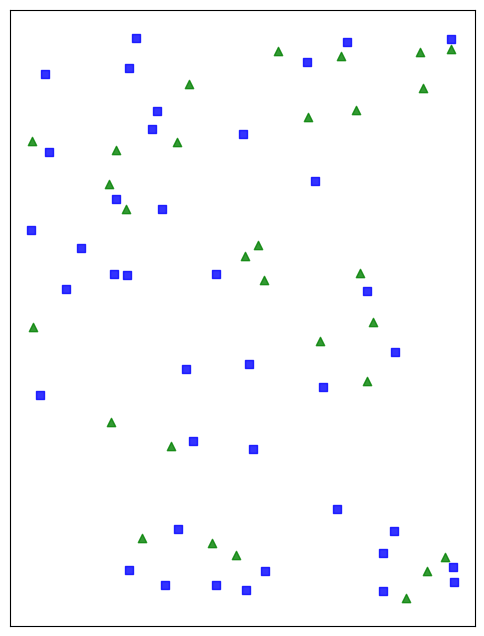

Write Python code to recreate this figure.
import matplotlib.pyplot as plt
import numpy as np


# 生成随机点数据
np.random.seed(42)  # 设置随机种子以确保结果可重复
num_points = 250  # 点的数量
x = np.random.uniform(0, 10, num_points)  # x坐标
y = np.random.uniform(0, 10, num_points)  # y坐标

# 分组（4组）
group_ids = np.random.choice(4, num_points)

x = x[group_ids == 1]
y = y[group_ids == 1]

print(len(x), len(y))
# 将点随机分为两类（比例接近）
labels = np.random.choice([0, 1], len(x), p=[0.5, 0.5])

# 定义新的颜色，用来区分 1 向量和 0 向量
class_colors = ['blue', 'green']  # 1向量和0向量的颜色
markers = ['s', '^']
# 绘图
plt.figure(figsize=(6, 8))
for label in [0, 1]:
    plt.scatter(x[labels == label], y[labels == label], 
                color=class_colors[label], marker=markers[label], alpha=0.8)

# 添加边框
plt.gca().spines['top'].set_visible(True)
plt.gca().spines['right'].set_visible(True)
plt.gca().spines['bottom'].set_visible(True)
plt.gca().spines['left'].set_visible(True)

# 移除坐标轴
plt.xticks([])
plt.yticks([])

# 添加图例
# plt.legend()
# plt.title('Third Image: Single Group with Two Classes')
plt.savefig(f"third.pdf")
plt.show()
